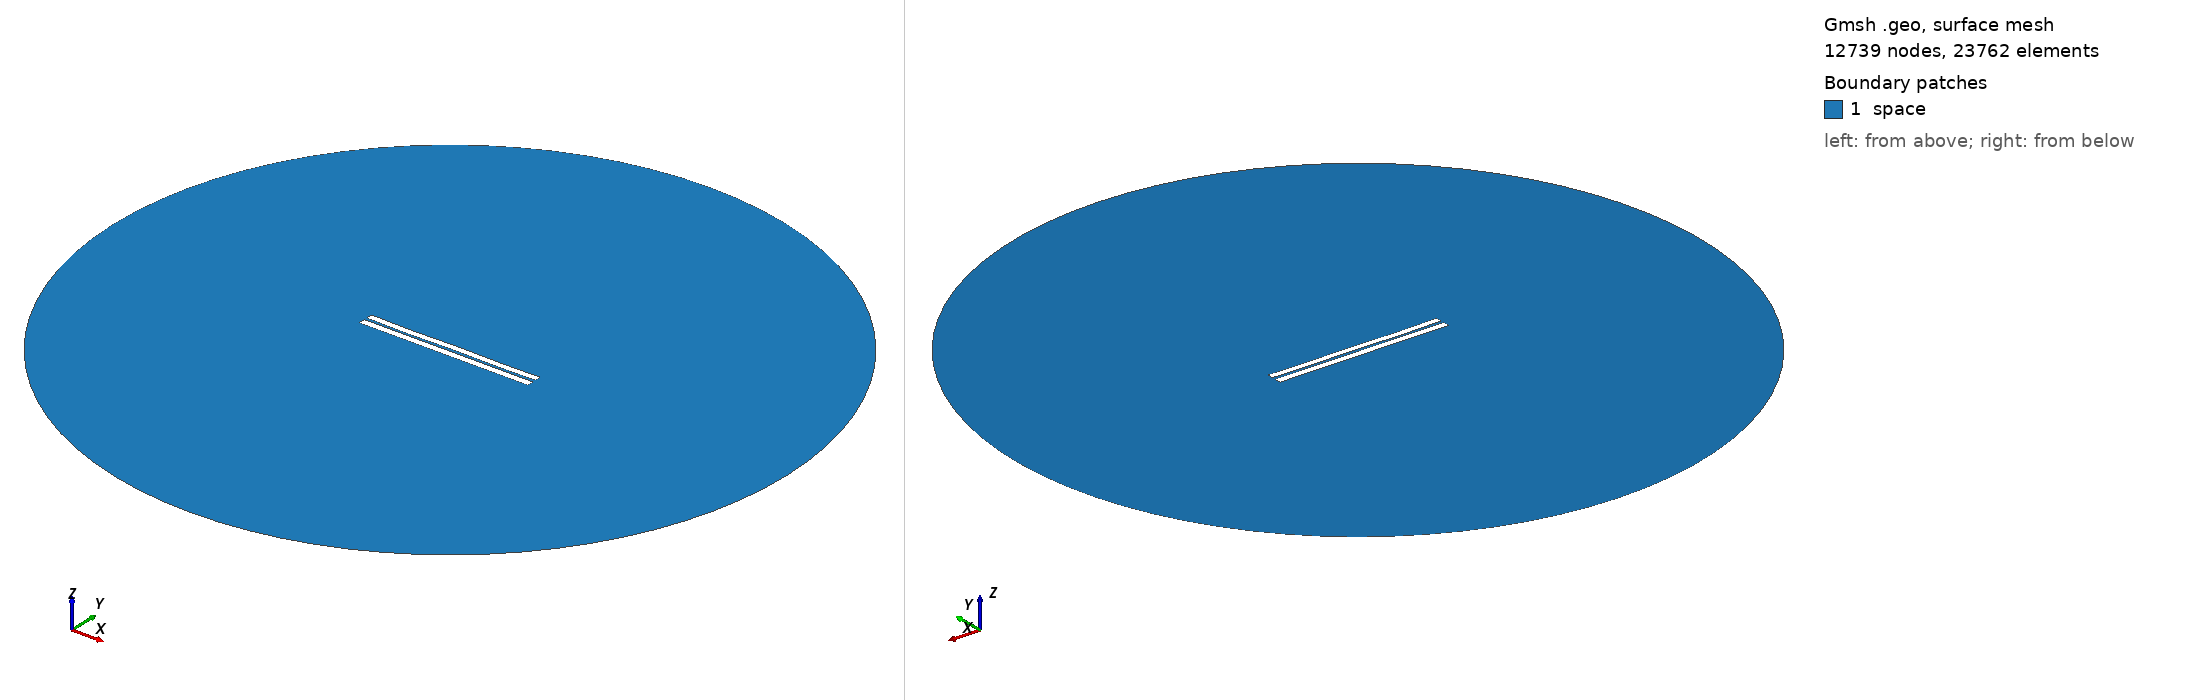

Gmsh geometry script, surface-meshed: 12739 nodes, 23762 surface elements. Boundary patches (legend numbers): 1 space. Left view from above one corner, right view from below the opposite corner. Legend entries are the model's physical surfaces. The drawing asked Gmsh for element sizes between 1% and 20% of the model's largest extent; the script's own settings can give other sizes.

=== 3281.geo (drawn) ===
//---------------------------------------
// Geometry kernel
//---------------------------------------

SetFactory("OpenCASCADE");



//---------------------------------------
// Parameters of the geometry
//---------------------------------------

// Overetch of the upper plate
overetch = 0.125;

// Distance between the plates
distance = 1.5;

// Discretization over the x axis (for the deformation)
nx = 50; 

// Length of the plate
L = 100 - overetch; 

// Number of modes
n = 4; 

// 1st mode coefficient
coeff(1) = -0.075;
beta(1) = 0.596864 * 3.1415926535 / L;

// 2nd mode coefficient
coeff(2) = -0.075;
beta(2) = 1.49418 * 3.1415926535 / L;

// 3rd mode coefficient
coeff(3) = -0.075;
beta(3) = 2.50025 * 3.1415926535 / L;

// 4th mode coefficient
coeff(4) = -0.15;
beta(4) = 3.49999 * 3.1415926535 / L;



//---------------------------------------
// Upper plate (deformed rectangle)
//---------------------------------------

// Coordiantes of the upper plate
xmin = -50;
xmax = 50 - overetch;

// Height of the upper plate
yheight = 4 - 2 * overetch;

// Indexes of the points
UpperID[] = {};
LowerID[] = {};
LeftID[] = {};
RightID[] = {};

// Point index
p = 1;

// Horizontal edges
For i In {1:nx}
    x = xmin + (i-1)*(xmax - xmin)/(nx-1);

    y_bottom = distance / 2 + overetch;
    For j In {1:n}
        C = (Cosh(beta(j)*L) + Cos(beta(j)*L)) / (Sinh(beta(j)*L) + Sin(beta(j)*L));
        y_bottom  = y_bottom + coeff(j) * (Cosh(beta(j)*(x+50)) - Cos(beta(j)*(x+50)) - C * (Sinh(beta(j)*(x+50)) - Sin(beta(j)*(x+50))));
    EndFor

    y_top = y_bottom + yheight;

    Point(p) = {x, y_top, 0, 1.0};
    UpperID[i] = p;
    p = p + 1;

    Point(p) = {x, y_bottom, 0, 1.0};
    LowerID[i] = p;
    p = p + 1;
EndFor

// Create point lists
UpperPts[] = {}; LowerPts[] = {};
For i In {1:nx}
  UpperPts[] += {UpperID[i]};
  LowerPts[] += {LowerID[i]};
EndFor

// Build splines
Spline(1) = {UpperPts[]};
Spline(2) = {LowerPts[]};
Line(3) = {LowerPts[nx-1], UpperPts[nx-1]};
Line(4) = {LowerPts[0], UpperPts[0]};

// Build the plane surface
Curve Loop(1) = {2, 3, -1, -4};
Plane Surface(1) = {1};



//---------------------------------------
// Lower plate (rectangle)
//---------------------------------------

// Vertices
Point(1001) = {-50, -1, 0, 1.0};
Point(1002) = { 50, -1, 0, 1.0};
Point(1003) = { 50,  -5, 0, 1.0};
Point(1004) = {-50,  -5, 0, 1.0};

// Edges
Line(5) = {1001, 1002};
Line(6) = {1002, 1003};
Line(7) = {1003, 1004};
Line(8) = {1004, 1001};

// Plane surface
Line Loop(2) = {5, 6, 7, 8};
Plane Surface(2) = {2}; 



//---------------------------------------
// Outer (fictious) boundary
//---------------------------------------

// Points
Point(1005) = {0, 0, 0};       // Center
Point(1006) = {200, 0, 0};     // Start point
Point(1007) = {0, 200, 0};     // 90 degrees
Point(1008) = {-200, 0, 0};    // 180 degrees
Point(1009) = {0, -200, 0};    // 270 degrees

// Circle arcs (each needs start, center, end)
Circle(9) = {1006, 1005, 1007};
Circle(10) = {1007, 1005, 1008};
Circle(11) = {1008, 1005, 1009};
Circle(12) = {1009, 1005, 1006};

// Plane surface for the entire domain
Curve Loop(3) = {9, 10, 11, 12};
Surface(3) = {3};

// Subtract the plates from the whole domain to obtain the actual domain where we want to solve the equations
BooleanDifference{ Surface{3}; Delete; }{ Surface{1}; Surface{2}; Delete; }




//---------------------------------------
// Transfinite Lines/Curves
//---------------------------------------

// Set the number of points on the boundaries
r = 7;

// Plates
Transfinite Curve {1, 2} = 50*r Using Progression 1;
Transfinite Curve {3, 4} = 2*r Using Progression 1;
Transfinite Line {5, 7} = 50*r Using Progression 1;
Transfinite Line {6, 8} = 2*r Using Progression 1;

// Outer boundary
Transfinite Line {9, 10, 11, 12} = 20 Using Progression 1;



//---------------------------------------
// Physical groups
//---------------------------------------                

// Physical curves (boundaries)
Physical Line("force_segment", 10) = {2};
Physical Line("upper_plate", 11) = {1, 3, 4};
Physical Line("lower_plate", 12) = {5, 6, 7, 8};
Physical Line("boundary", 20) = {9, 10, 11, 12};

// Physical Surfaces
Physical Surface("space", 30) = {3};



//---------------------------------------
// 6. Generate the Mesh
//---------------------------------------

// 2D mesh generation
Mesh 2;
